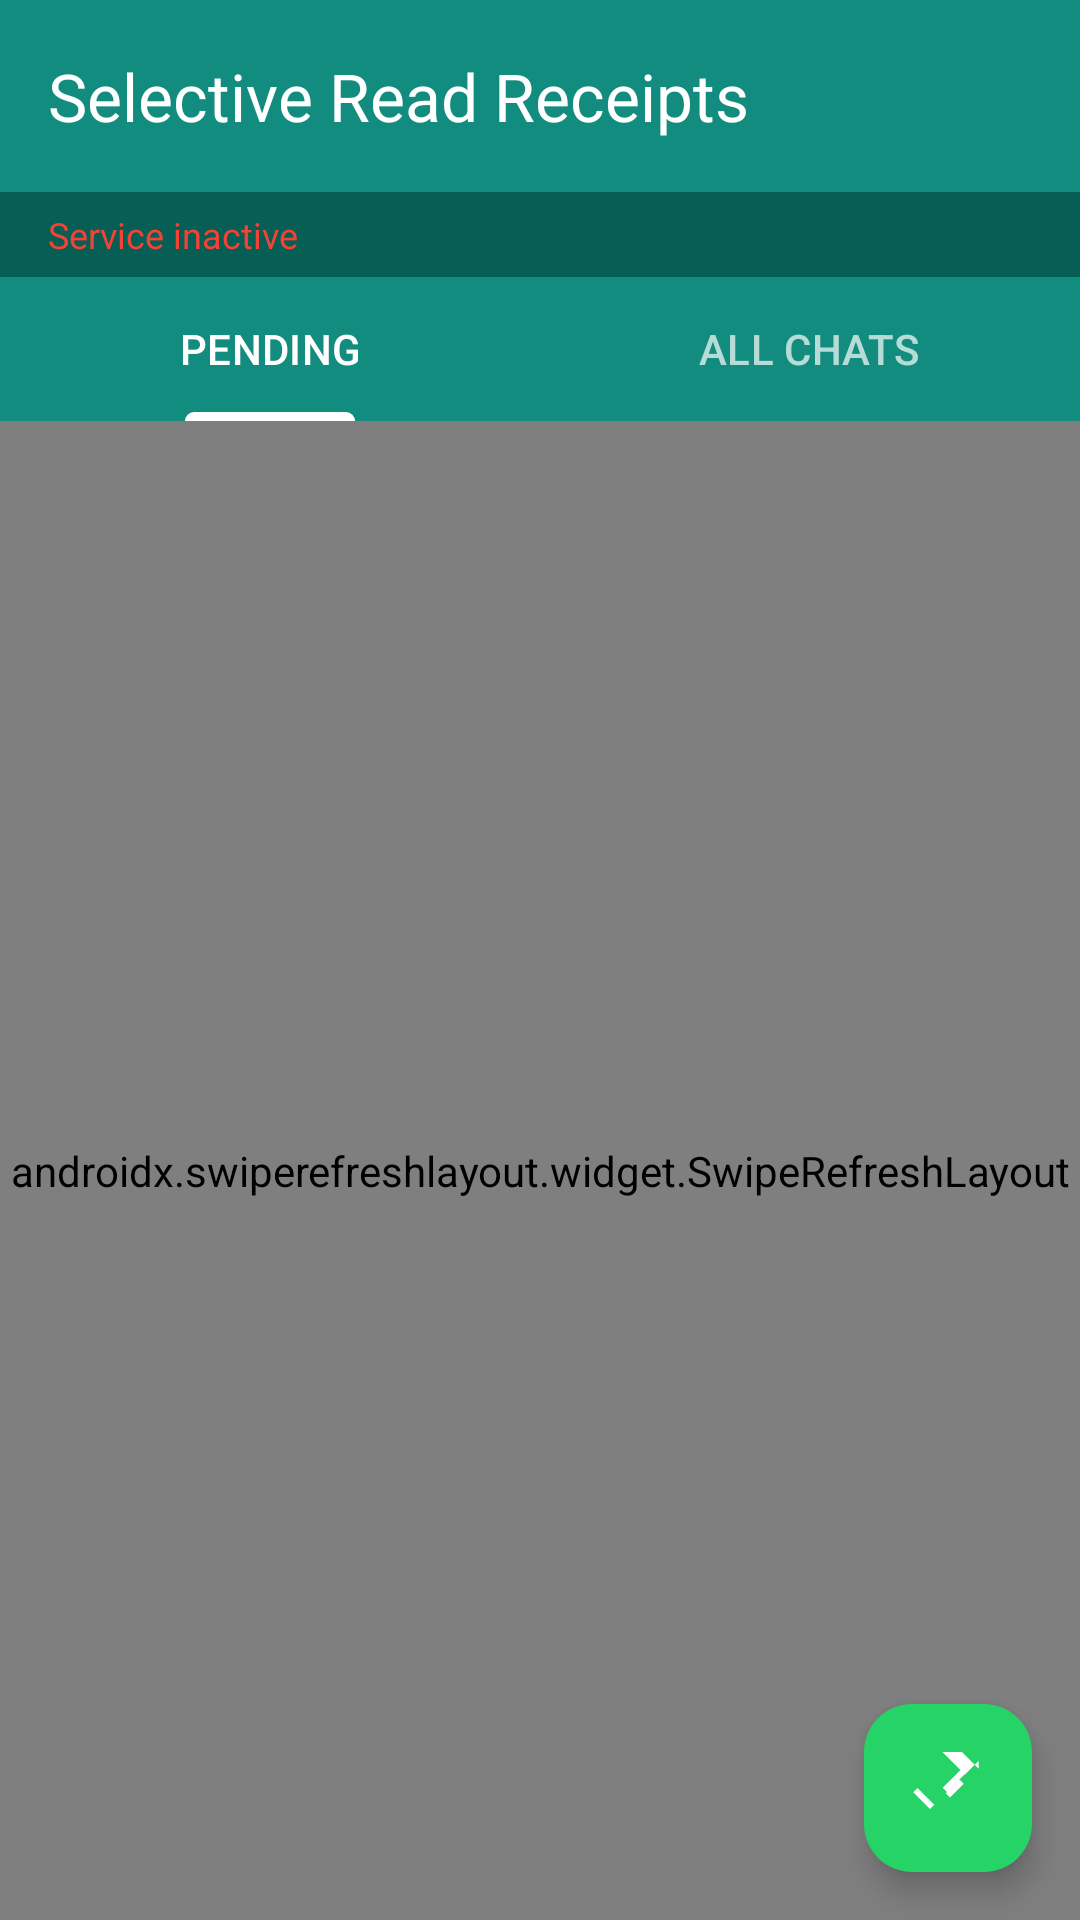

Here is an Android app screen rendered from its layout file. Give the layout XML and the strings, colors and styles it references.
<!-- AndroidManifest.xml: application theme Theme.WhatsAppSelectiveReads -->
<!-- res/layout/activity_main.xml -->
<?xml version="1.0" encoding="utf-8"?>
<androidx.coordinatorlayout.widget.CoordinatorLayout
    xmlns:android="http://schemas.android.com/apk/res/android"
    xmlns:app="http://schemas.android.com/apk/res-auto"
    android:layout_width="match_parent"
    android:layout_height="match_parent"
    android:fitsSystemWindows="true">

    <com.google.android.material.appbar.AppBarLayout
        android:layout_width="match_parent"
        android:layout_height="wrap_content"
        android:fitsSystemWindows="true">

        <com.google.android.material.appbar.MaterialToolbar
            android:id="@+id/toolbar"
            android:layout_width="match_parent"
            android:layout_height="?attr/actionBarSize"
            android:background="@color/wa_toolbar"
            app:title="Selective Read Receipts"
            app:titleTextColor="@color/wa_toolbar_text" />

        <TextView
            android:id="@+id/service_status"
            android:layout_width="match_parent"
            android:layout_height="wrap_content"
            android:paddingHorizontal="16dp"
            android:paddingVertical="6dp"
            android:textSize="12sp"
            android:background="@color/primary_dark"
            android:textColor="@color/status_inactive"
            android:text="Service inactive" />

        <com.google.android.material.tabs.TabLayout
            android:id="@+id/tab_layout"
            android:layout_width="match_parent"
            android:layout_height="wrap_content"
            android:background="@color/primary"
            app:tabMode="fixed"
            app:tabGravity="fill"
            app:tabIndicatorColor="@android:color/white"
            app:tabSelectedTextColor="@android:color/white"
            app:tabTextColor="#B2FFFFFF">

            <com.google.android.material.tabs.TabItem
                android:layout_width="wrap_content"
                android:layout_height="wrap_content"
                android:text="PENDING" />

            <com.google.android.material.tabs.TabItem
                android:layout_width="wrap_content"
                android:layout_height="wrap_content"
                android:text="ALL CHATS" />

        </com.google.android.material.tabs.TabLayout>

    </com.google.android.material.appbar.AppBarLayout>

    <androidx.swiperefreshlayout.widget.SwipeRefreshLayout
        android:id="@+id/swipe_refresh"
        android:layout_width="match_parent"
        android:layout_height="match_parent"
        app:layout_behavior="@string/appbar_scrolling_view_behavior">

        <FrameLayout
            android:layout_width="match_parent"
            android:layout_height="match_parent">

            <androidx.recyclerview.widget.RecyclerView
                android:id="@+id/recycler_view"
                android:layout_width="match_parent"
                android:layout_height="match_parent"
                android:clipToPadding="false"
                android:scrollbars="vertical" />

            <LinearLayout
                android:id="@+id/empty_state"
                android:layout_width="match_parent"
                android:layout_height="match_parent"
                android:gravity="center"
                android:orientation="vertical"
                android:visibility="visible">

                <ImageView
                    android:layout_width="80dp"
                    android:layout_height="80dp"
                    android:src="@drawable/ic_inbox_empty"
                    android:contentDescription="No messages"
                    android:alpha="0.5" />

                <TextView
                    android:id="@+id/empty_text"
                    android:layout_width="wrap_content"
                    android:layout_height="wrap_content"
                    android:layout_marginTop="16dp"
                    android:text="@string/no_pending_messages"
                    android:textSize="16sp"
                    android:textColor="?android:attr/textColorSecondary" />

            </LinearLayout>

        </FrameLayout>

    </androidx.swiperefreshlayout.widget.SwipeRefreshLayout>

    <com.google.android.material.floatingactionbutton.FloatingActionButton
        android:id="@+id/fab_mark_all_read"
        android:layout_width="wrap_content"
        android:layout_height="wrap_content"
        android:layout_gravity="bottom|end"
        android:layout_margin="16dp"
        android:contentDescription="Mark all as read"
        app:srcCompat="@drawable/ic_done_all"
        app:backgroundTint="@color/accent"
        app:tint="@android:color/white" />

</androidx.coordinatorlayout.widget.CoordinatorLayout>
<!-- resources referenced by this layout -->
<resources>
  <color name="accent">#FF25D366</color>
  <color name="primary">#FF128C7E</color>
  <color name="primary_dark">#FF075E54</color>
  <color name="status_inactive">#FFF44336</color>
  <color name="wa_toolbar">#FF128C7E</color>
  <color name="wa_toolbar_text">#FFFFFFFF</color>
  <!-- drawable ic_done_all (drawable) -->
  <?xml version="1.0" encoding="utf-8"?>
  <vector xmlns:android="http://schemas.android.com/apk/res/android"
      android:width="24dp"
      android:height="24dp"
      android:viewportWidth="24"
      android:viewportHeight="24">
      <path
          android:fillColor="#FF000000"
          android:pathData="M18,7l-1.41,-1.41 -6.34,6.34 1.41,1.41L18,7zM22.24,5.59L11.66,-4.99 8.41,-1.74 17.66,7.5l4.58,-4.59zM0.41,13.41L6,19l1.41,-1.41L1.83,12 0.41,13.41zM17.24,10.59L12.66,15.17l-1.41,-1.41 4.58,-4.58 1.41,1.41z" />
  </vector>
  <!-- drawable ic_inbox_empty (drawable) -->
  <?xml version="1.0" encoding="utf-8"?>
  <vector xmlns:android="http://schemas.android.com/apk/res/android"
      android:width="80dp"
      android:height="80dp"
      android:viewportWidth="24"
      android:viewportHeight="24">
      <path
          android:fillColor="#757575"
          android:pathData="M19,3H5C3.9,3 3,3.9 3,5v14c0,1.1 0.9,2 2,2h14c1.1,0 2,-0.9 2,-2V5C21,3.9 20.1,3 19,3zM19,19H5V5h14V19zM17,12l-5,5l-5,-5h2.5V8h5v4H17z" />
  </vector>
  <string name="no_pending_messages">No pending messages</string>
  <style name="Theme.WhatsAppSelectiveReads" parent="Theme.Material3.Light.NoActionBar">
          <item name="colorPrimary">@color/primary</item>
          <item name="colorPrimaryDark">@color/primary_dark</item>
          <item name="colorAccent">@color/accent</item>
          <item name="android:statusBarColor">@color/primary_dark</item>
          <item name="android:navigationBarColor">@color/primary_dark</item>
      </style>
</resources>
